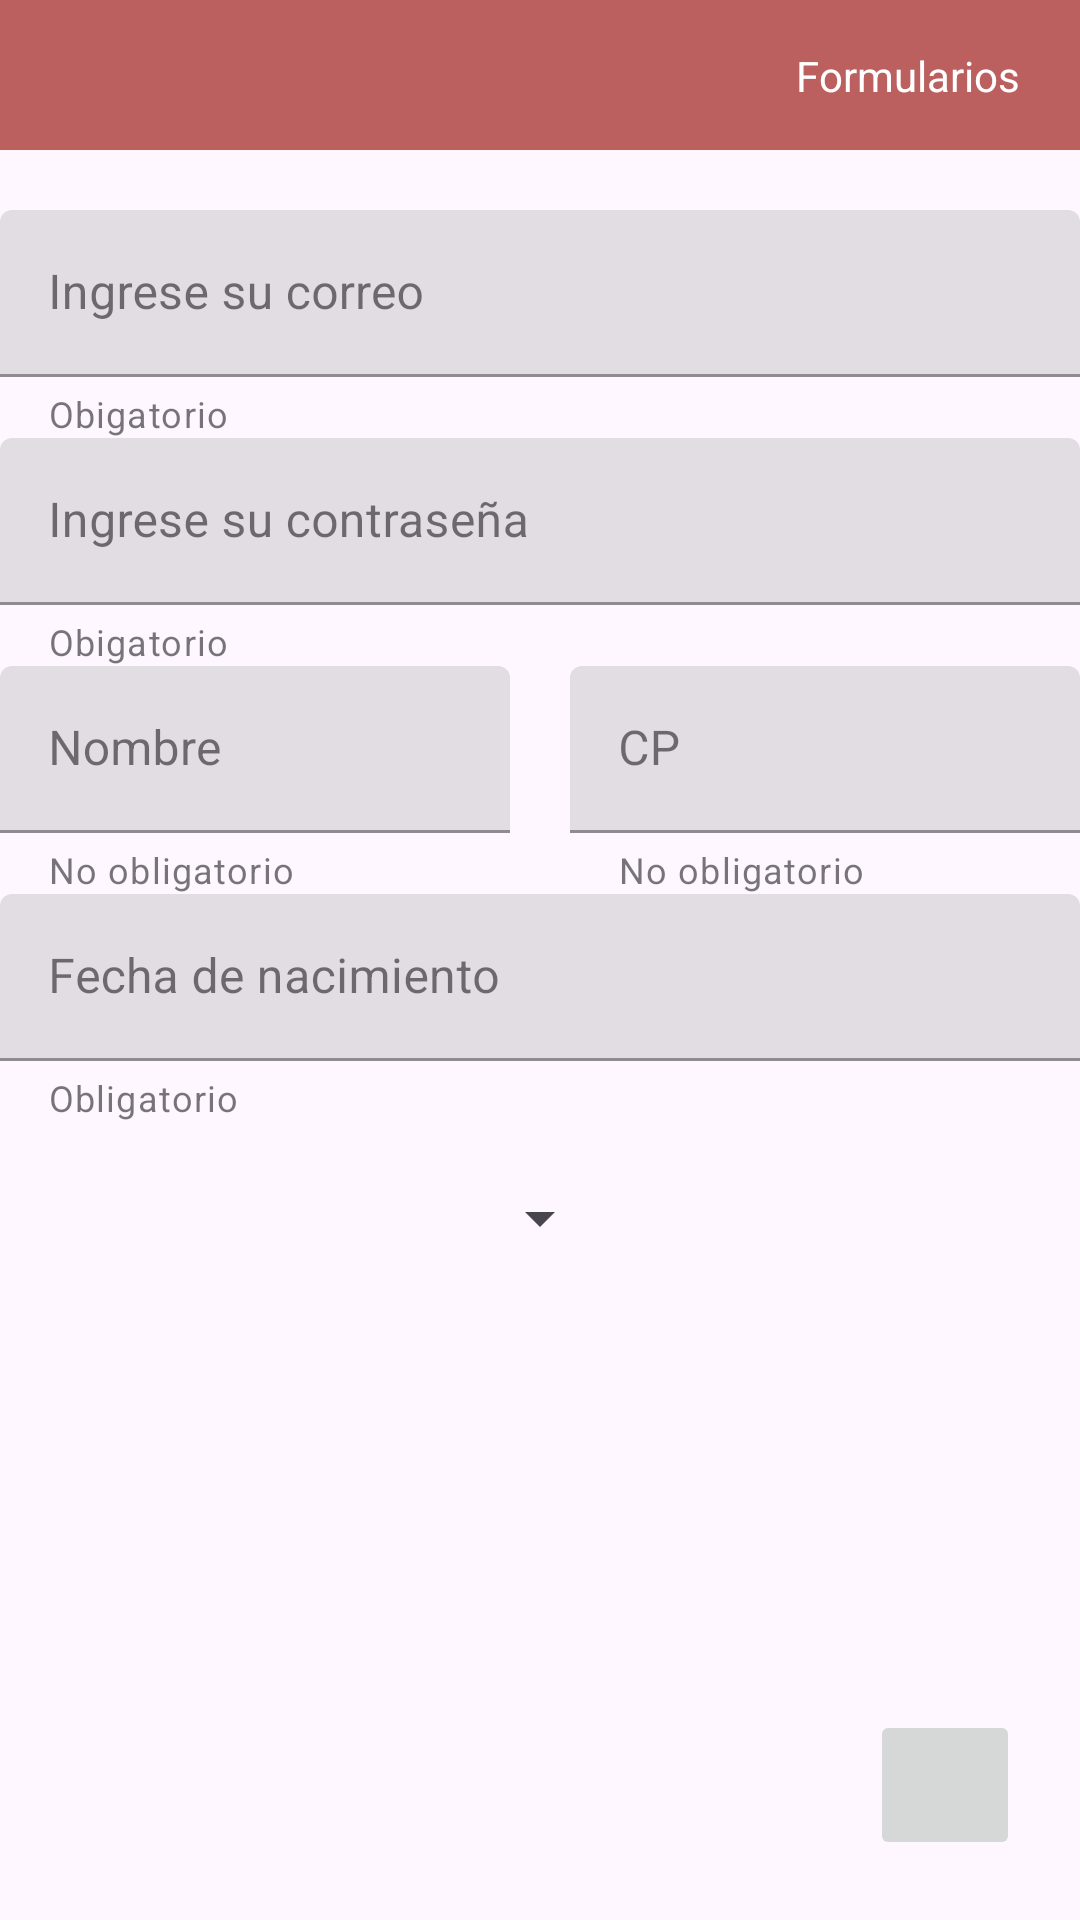

Write the Android layout XML for this screen, with the resource values it uses.
<!-- AndroidManifest.xml: application theme Theme.Formularios -->
<!-- res/layout/activity_main.xml -->
<?xml version="1.0" encoding="utf-8"?>
<androidx.constraintlayout.widget.ConstraintLayout xmlns:android="http://schemas.android.com/apk/res/android"
    xmlns:app="http://schemas.android.com/apk/res-auto"
    xmlns:tools="http://schemas.android.com/tools"
    android:layout_width="match_parent"
    android:layout_height="match_parent"
    tools:context=".MainActivity">

    <androidx.constraintlayout.widget.ConstraintLayout
        android:id="@+id/cyPrimero"
        android:layout_width="match_parent"
        android:layout_height="wrap_content"
        app:layout_constraintTop_toTopOf="parent"
        app:layout_constraintStart_toStartOf="parent"
        app:layout_constraintEnd_toEndOf="parent"
        android:background="#BC5F5F">
        <ImageView
            app:layout_constraintTop_toTopOf="parent"
            app:layout_constraintBottom_toBottomOf="parent"
            app:layout_constraintStart_toStartOf="parent"
            android:layout_width="50dp"
            android:layout_height="50dp"
            android:src="@drawable/ic_back">
        </ImageView>

        <TextView
            app:layout_constraintEnd_toEndOf="parent"
            app:layout_constraintTop_toTopOf="parent"
            app:layout_constraintBottom_toBottomOf="parent"
            android:layout_width="wrap_content"
            android:layout_height="wrap_content"
            android:text="Formularios"
            android:layout_marginRight="20dp"
            android:textColor="@color/white">
        </TextView>
    </androidx.constraintlayout.widget.ConstraintLayout>

    <com.google.android.material.textfield.TextInputLayout
        android:id="@+id/tilCorreo"
        style="@style/Widget.MaterialComponents.TextInputLayout.FilledBox"
        android:layout_width="match_parent"
        android:layout_height="wrap_content"
        android:hint="Ingrese su correo"
        app:helperText="Obigatorio"
        app:layout_constraintStart_toStartOf="parent"
        app:layout_constraintEnd_toEndOf="parent"
        app:layout_constraintTop_toBottomOf="@id/cyPrimero"
        android:layout_marginTop="20dp">
        <com.google.android.material.textfield.TextInputEditText
            android:id="@+id/tietCorreo"
            android:layout_width="match_parent"
            android:layout_height="wrap_content"
            android:inputType="textEmailAddress">
        </com.google.android.material.textfield.TextInputEditText>
    </com.google.android.material.textfield.TextInputLayout>


    <com.google.android.material.textfield.TextInputLayout
        android:id="@+id/tilPass"
        style="@style/Widget.MaterialComponents.TextInputLayout.FilledBox"
        android:layout_width="match_parent"
        android:layout_height="wrap_content"
        android:hint="Ingrese su contraseña"
        app:helperText="Obigatorio"
        app:layout_constraintStart_toStartOf="parent"
        app:layout_constraintEnd_toEndOf="parent"
        app:layout_constraintTop_toBottomOf="@id/tilCorreo">
        <com.google.android.material.textfield.TextInputEditText
            android:id="@+id/tietPass"
            android:layout_width="match_parent"
            android:layout_height="wrap_content"
            android:inputType="textPassword">
        </com.google.android.material.textfield.TextInputEditText>
    </com.google.android.material.textfield.TextInputLayout>

    <com.google.android.material.textfield.TextInputLayout
        android:id="@+id/tilNombre"
        style="@style/Widget.MaterialComponents.TextInputLayout.FilledBox"
        android:layout_width="0dp"
        android:layout_height="wrap_content"
        android:hint="Nombre"
        app:helperText="No obligatorio"
        app:layout_constraintStart_toStartOf="parent"
        app:layout_constraintEnd_toEndOf="@id/guidelineVertical"
        app:layout_constraintTop_toBottomOf="@id/tilPass"
        android:layout_marginRight="10dp">
        <com.google.android.material.textfield.TextInputEditText
            android:id="@+id/tietNombre"
            android:layout_width="match_parent"
            android:layout_height="wrap_content"
            android:inputType="textPersonName">
        </com.google.android.material.textfield.TextInputEditText>
    </com.google.android.material.textfield.TextInputLayout>

    <com.google.android.material.textfield.TextInputLayout
        android:id="@+id/tilCodigoPostal"
        style="@style/Widget.MaterialComponents.TextInputLayout.FilledBox"
        android:layout_width="0dp"
        android:layout_height="wrap_content"
        android:hint="CP"
        app:helperText="No obligatorio"
        app:layout_constraintStart_toStartOf="@id/guidelineVertical"
        app:layout_constraintEnd_toEndOf="parent"
        app:layout_constraintTop_toBottomOf="@id/tilPass"
        android:layout_marginLeft="10dp">
        <com.google.android.material.textfield.TextInputEditText
            android:id="@+id/tietCodigoPostal"
            android:layout_width="match_parent"
            android:layout_height="wrap_content"
            android:inputType="number">
        </com.google.android.material.textfield.TextInputEditText>
    </com.google.android.material.textfield.TextInputLayout>

    <com.google.android.material.textfield.TextInputLayout
        android:id="@+id/tilFechaNacimiento"
        style="@style/Widget.MaterialComponents.TextInputLayout.FilledBox"
        android:layout_width="match_parent"
        android:layout_height="wrap_content"
        android:hint="Fecha de nacimiento"
        app:helperText="Obligatorio"
        app:layout_constraintStart_toStartOf="parent"
        app:layout_constraintTop_toBottomOf="@id/tilNombre"
        app:layout_constraintEnd_toEndOf="parent">
        <com.google.android.material.textfield.TextInputEditText
            android:id="@+id/tietFechaNacimiento"
            android:layout_width="match_parent"
            android:layout_height="wrap_content"
            android:inputType="date"
            android:focusable="false">
        </com.google.android.material.textfield.TextInputEditText>
    </com.google.android.material.textfield.TextInputLayout>

    <Spinner
        android:id="@+id/spinner"
        android:layout_width="wrap_content"
        android:layout_height="wrap_content"
        app:layout_constraintTop_toBottomOf="@id/tilFechaNacimiento"
        app:layout_constraintStart_toStartOf="parent"
        app:layout_constraintEnd_toEndOf="parent"
        android:layout_marginTop="20dp">
    </Spinner>

    <ImageButton
        android:id="@+id/btnEnviar"
        android:layout_width="50dp"
        android:layout_height="50dp"
        app:layout_constraintBottom_toBottomOf="parent"
        app:layout_constraintEnd_toEndOf="parent"
        android:layout_margin="20dp"
        android:src="@drawable/ic_check">
    </ImageButton>



    <androidx.constraintlayout.widget.Guideline
        android:id="@+id/guidelineVertical"
        android:layout_width="wrap_content"
        android:layout_height="wrap_content"
        android:orientation="vertical"
        app:layout_constraintGuide_percent="0.5" />

</androidx.constraintlayout.widget.ConstraintLayout>
<!-- resources referenced by this layout -->
<resources>
  <style name="Theme.Formularios" parent="Base.Theme.Formularios" />
  <style name="Base.Theme.Formularios" parent="Theme.Material3.DayNight.NoActionBar">
          
          
      </style>
  <!-- not gathered from this repository: default colours our renderer supplied (Android Studio template values) -->
  <color name="white">#FFFFFFFF</color>
</resources>
